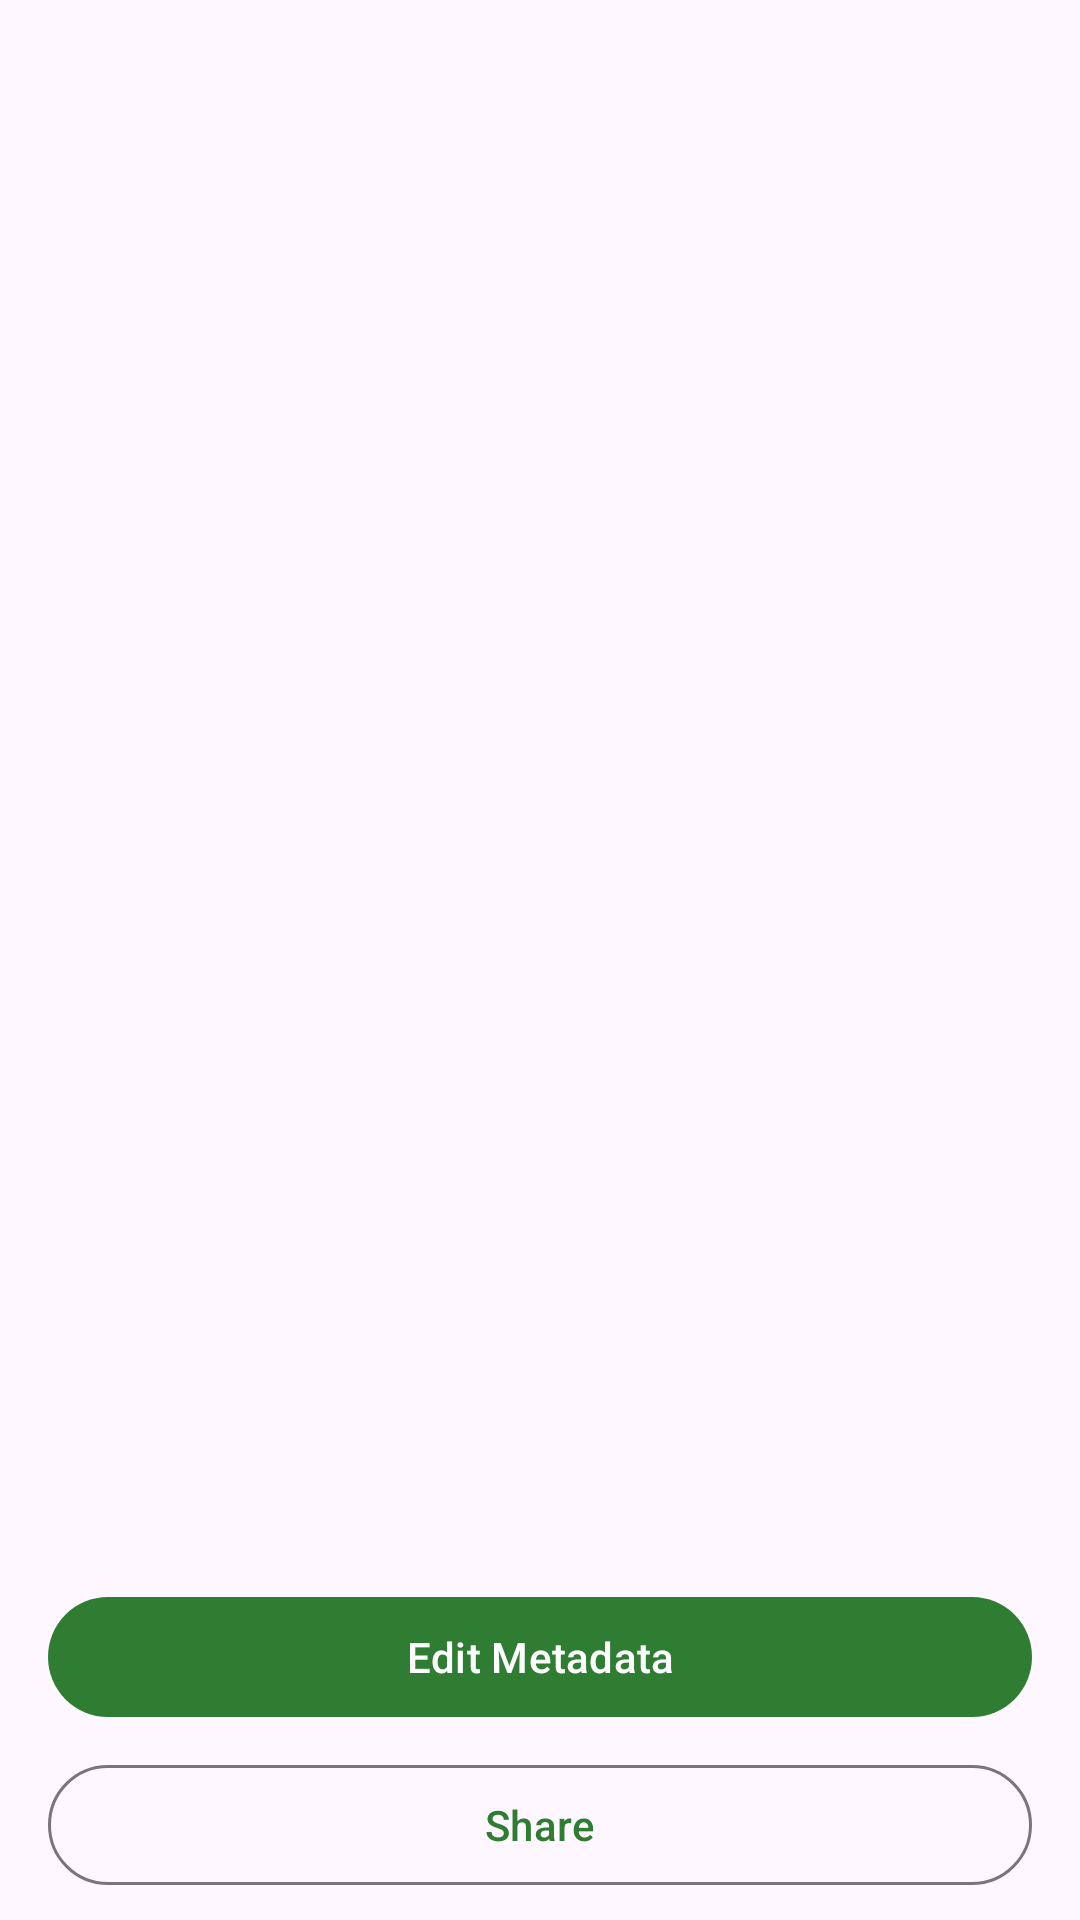

The Android layout XML behind this screen, and the referenced resources:
<!-- AndroidManifest.xml: application theme Theme.PhotoVault -->
<!-- res/layout/activity_photo_detail.xml -->
<?xml version="1.0" encoding="utf-8"?>
<androidx.coordinatorlayout.widget.CoordinatorLayout
    xmlns:android="http://schemas.android.com/apk/res/android"
    xmlns:app="http://schemas.android.com/apk/res-auto"
    android:layout_width="match_parent"
    android:layout_height="match_parent">
    
    <com.google.android.material.appbar.AppBarLayout
        android:layout_width="match_parent"
        android:layout_height="wrap_content">
        
        <androidx.appcompat.widget.Toolbar
            android:id="@+id/toolbar"
            android:layout_width="match_parent"
            android:layout_height="?attr/actionBarSize"/>
    </com.google.android.material.appbar.AppBarLayout>
    
    <androidx.core.widget.NestedScrollView
        android:layout_width="match_parent"
        android:layout_height="match_parent"
        app:layout_behavior="@string/appbar_scrolling_view_behavior">
        
        <LinearLayout
            android:layout_width="match_parent"
            android:layout_height="wrap_content"
            android:orientation="vertical"
            android:padding="16dp">
            
            <ImageView
                android:id="@+id/image_view"
                android:layout_width="match_parent"
                android:layout_height="300dp"
                android:scaleType="centerInside"
                android:contentDescription="Photo"/>
            
            <TextView
                android:id="@+id/text_file_name"
                android:layout_width="match_parent"
                android:layout_height="wrap_content"
                android:layout_marginTop="16dp"
                android:textSize="18sp"
                android:textStyle="bold"/>
            
            <TextView
                android:id="@+id/text_file_size"
                android:layout_width="match_parent"
                android:layout_height="wrap_content"
                android:layout_marginTop="4dp"/>
            
            <TextView
                android:id="@+id/text_captured_date"
                android:layout_width="match_parent"
                android:layout_height="wrap_content"
                android:layout_marginTop="4dp"/>
            
            <TextView
                android:id="@+id/text_upload_status"
                android:layout_width="match_parent"
                android:layout_height="wrap_content"
                android:layout_marginTop="4dp"/>
            
            <TextView
                android:id="@+id/text_enhancement_status"
                android:layout_width="match_parent"
                android:layout_height="wrap_content"
                android:layout_marginTop="4dp"/>
            
            <TextView
                android:id="@+id/text_description"
                android:layout_width="match_parent"
                android:layout_height="wrap_content"
                android:layout_marginTop="16dp"
                android:visibility="gone"/>
            
            <TextView
                android:id="@+id/text_tags"
                android:layout_width="match_parent"
                android:layout_height="wrap_content"
                android:layout_marginTop="8dp"
                android:visibility="gone"/>
            
            <TextView
                android:id="@+id/text_people"
                android:layout_width="match_parent"
                android:layout_height="wrap_content"
                android:layout_marginTop="8dp"
                android:visibility="gone"/>
            
            <TextView
                android:id="@+id/text_location"
                android:layout_width="match_parent"
                android:layout_height="wrap_content"
                android:layout_marginTop="8dp"
                android:visibility="gone"/>
            
            <com.google.android.material.button.MaterialButton
                android:id="@+id/btn_edit_metadata"
                android:layout_width="match_parent"
                android:layout_height="wrap_content"
                android:layout_marginTop="16dp"
                android:text="Edit Metadata"/>
            
            <com.google.android.material.button.MaterialButton
                android:id="@+id/btn_share"
                android:layout_width="match_parent"
                android:layout_height="wrap_content"
                android:layout_marginTop="8dp"
                android:text="Share"
                style="@style/Widget.Material3.Button.OutlinedButton"/>
            
            <com.google.android.material.button.MaterialButton
                android:id="@+id/btn_delete"
                android:layout_width="match_parent"
                android:layout_height="wrap_content"
                android:layout_marginTop="8dp"
                android:text="Delete"
                style="@style/Widget.Material3.Button.TextButton"/>
        </LinearLayout>
    </androidx.core.widget.NestedScrollView>
</androidx.coordinatorlayout.widget.CoordinatorLayout>
<!-- resources referenced by this layout -->
<resources>
  <style name="Theme.PhotoVault" parent="Theme.Material3.DayNight.NoActionBar">
          <item name="colorPrimary">@color/primary</item>
          <item name="colorPrimaryVariant">@color/primary_dark</item>
          <item name="colorOnPrimary">@color/white</item>
          <item name="colorSecondary">@color/secondary</item>
          <item name="colorOnSecondary">@color/white</item>
          <item name="android:statusBarColor">@color/primary_dark</item>
      </style>
  <color name="primary">#2E7D32</color>
  <color name="primary_dark">#1B5E20</color>
  <color name="white">#FFFFFF</color>
  <color name="secondary">#FF6F00</color>
</resources>
